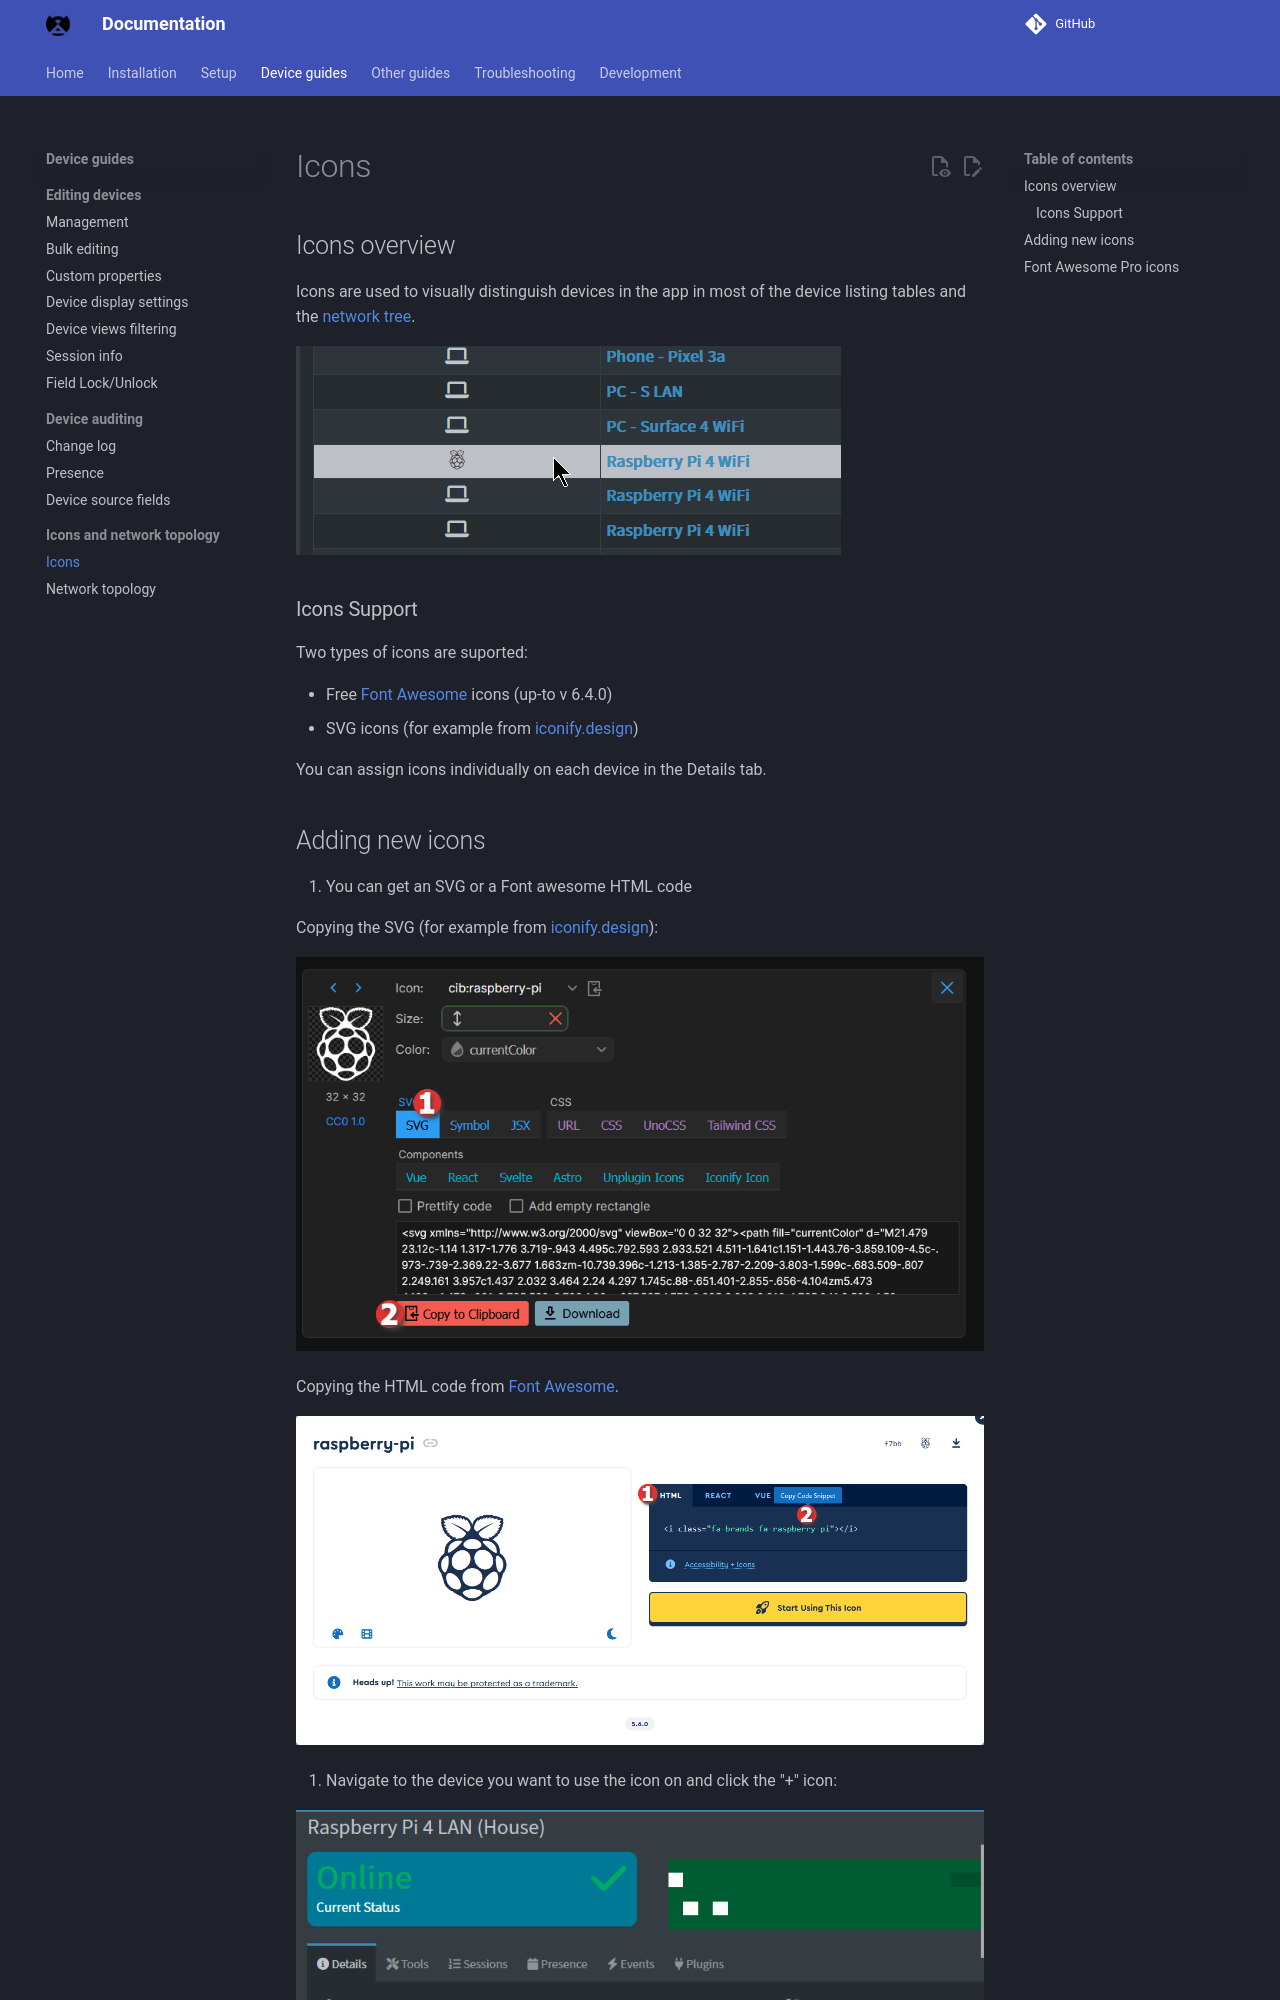

repository: byronstevepinedaluna-debug/Control-de-Red · page: ICONS/index.html · generator: mkdocs

## Icons overview

Icons are used to visually distinguish devices in the app in most of the device listing tables and the [network tree](./NETWORK_TREE.md). 

![Raspberry Pi with a brand icon](./img/ICONS/devices-icons.png)

### Icons Support

Two types of icons are suported:

- Free [Font Awesome](https://fontawesome.com/search?o=r&m=free) icons (up-to v 6.4.0)
- SVG icons (for example from [iconify.design](https://icon-sets.iconify.design/))

You can assign icons individually on each device in the Details tab.
